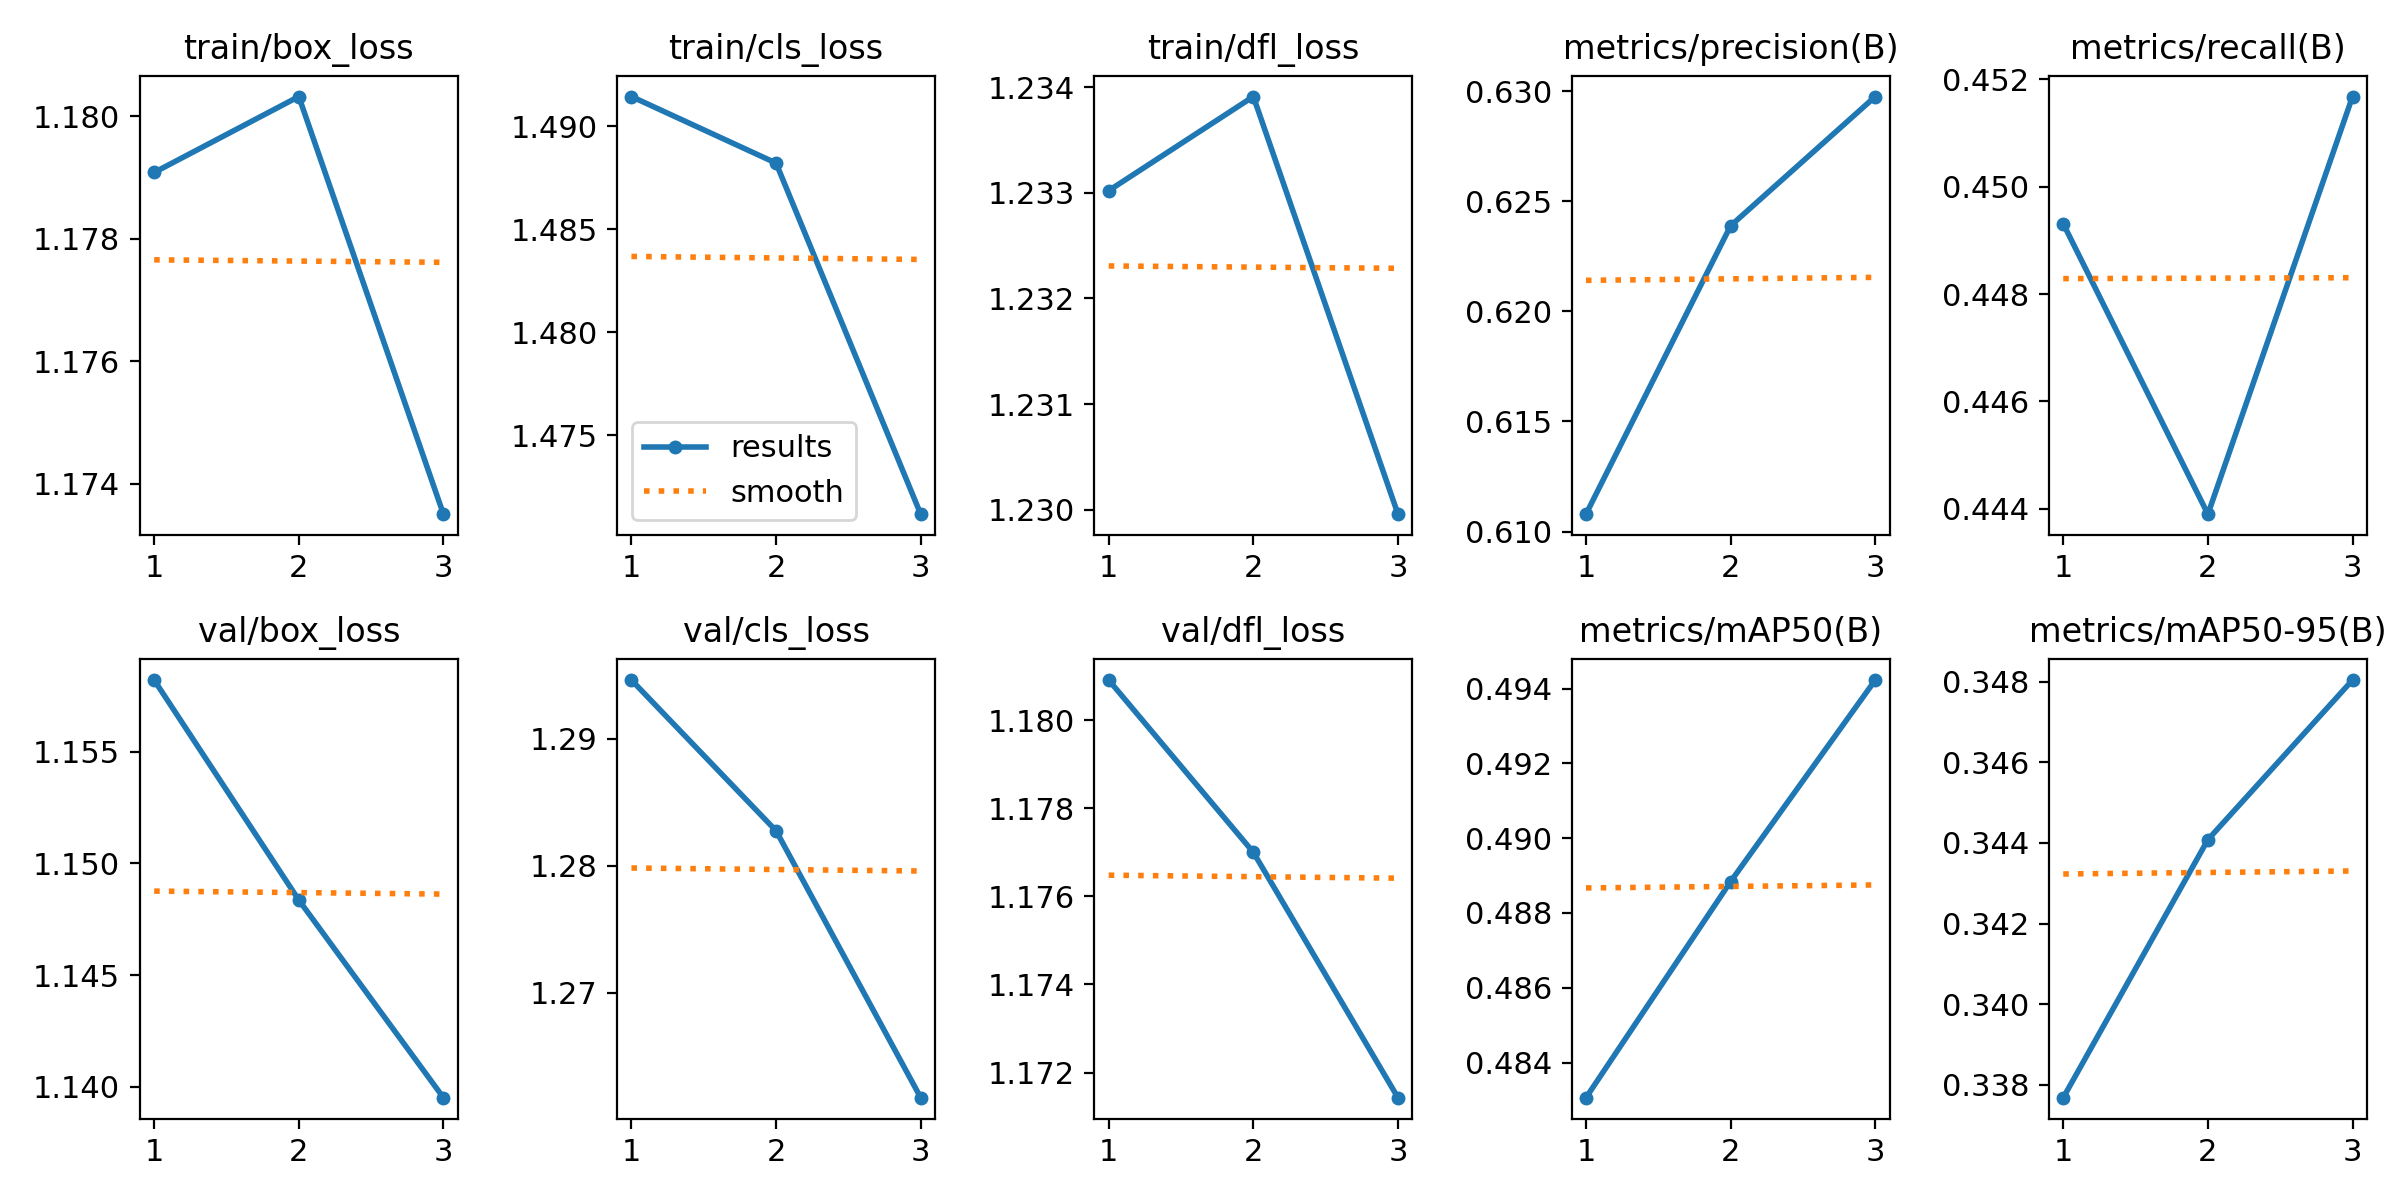

The table this chart was drawn from, first rows:
epoch, time, train/box_loss, train/cls_loss, train/dfl_loss, metrics/precision(B), metrics/recall(B), metrics/mAP50(B), metrics/mAP50-95(B), val/box_loss, val/cls_loss, val/dfl_loss, lr/pg0, lr/pg1, lr/pg2
1, 974.3, 1.179, 1.491, 1.233, 0.6108, 0.4493, 0.4831, 0.3377, 1.158, 1.295, 1.181, 3.96612e-05, 3.96612e-05, 3.96612e-05
2, 1915, 1.18, 1.488, 1.234, 0.6239, 0.4439, 0.4888, 0.3441, 1.148, 1.283, 1.177, 5.31497e-05, 5.31497e-05, 5.31497e-05
3, 2797, 1.173, 1.471, 1.23, 0.6298, 0.4517, 0.4942, 0.348, 1.14, 1.262, 1.171, 4.04581e-05, 4.04581e-05, 4.04581e-05
